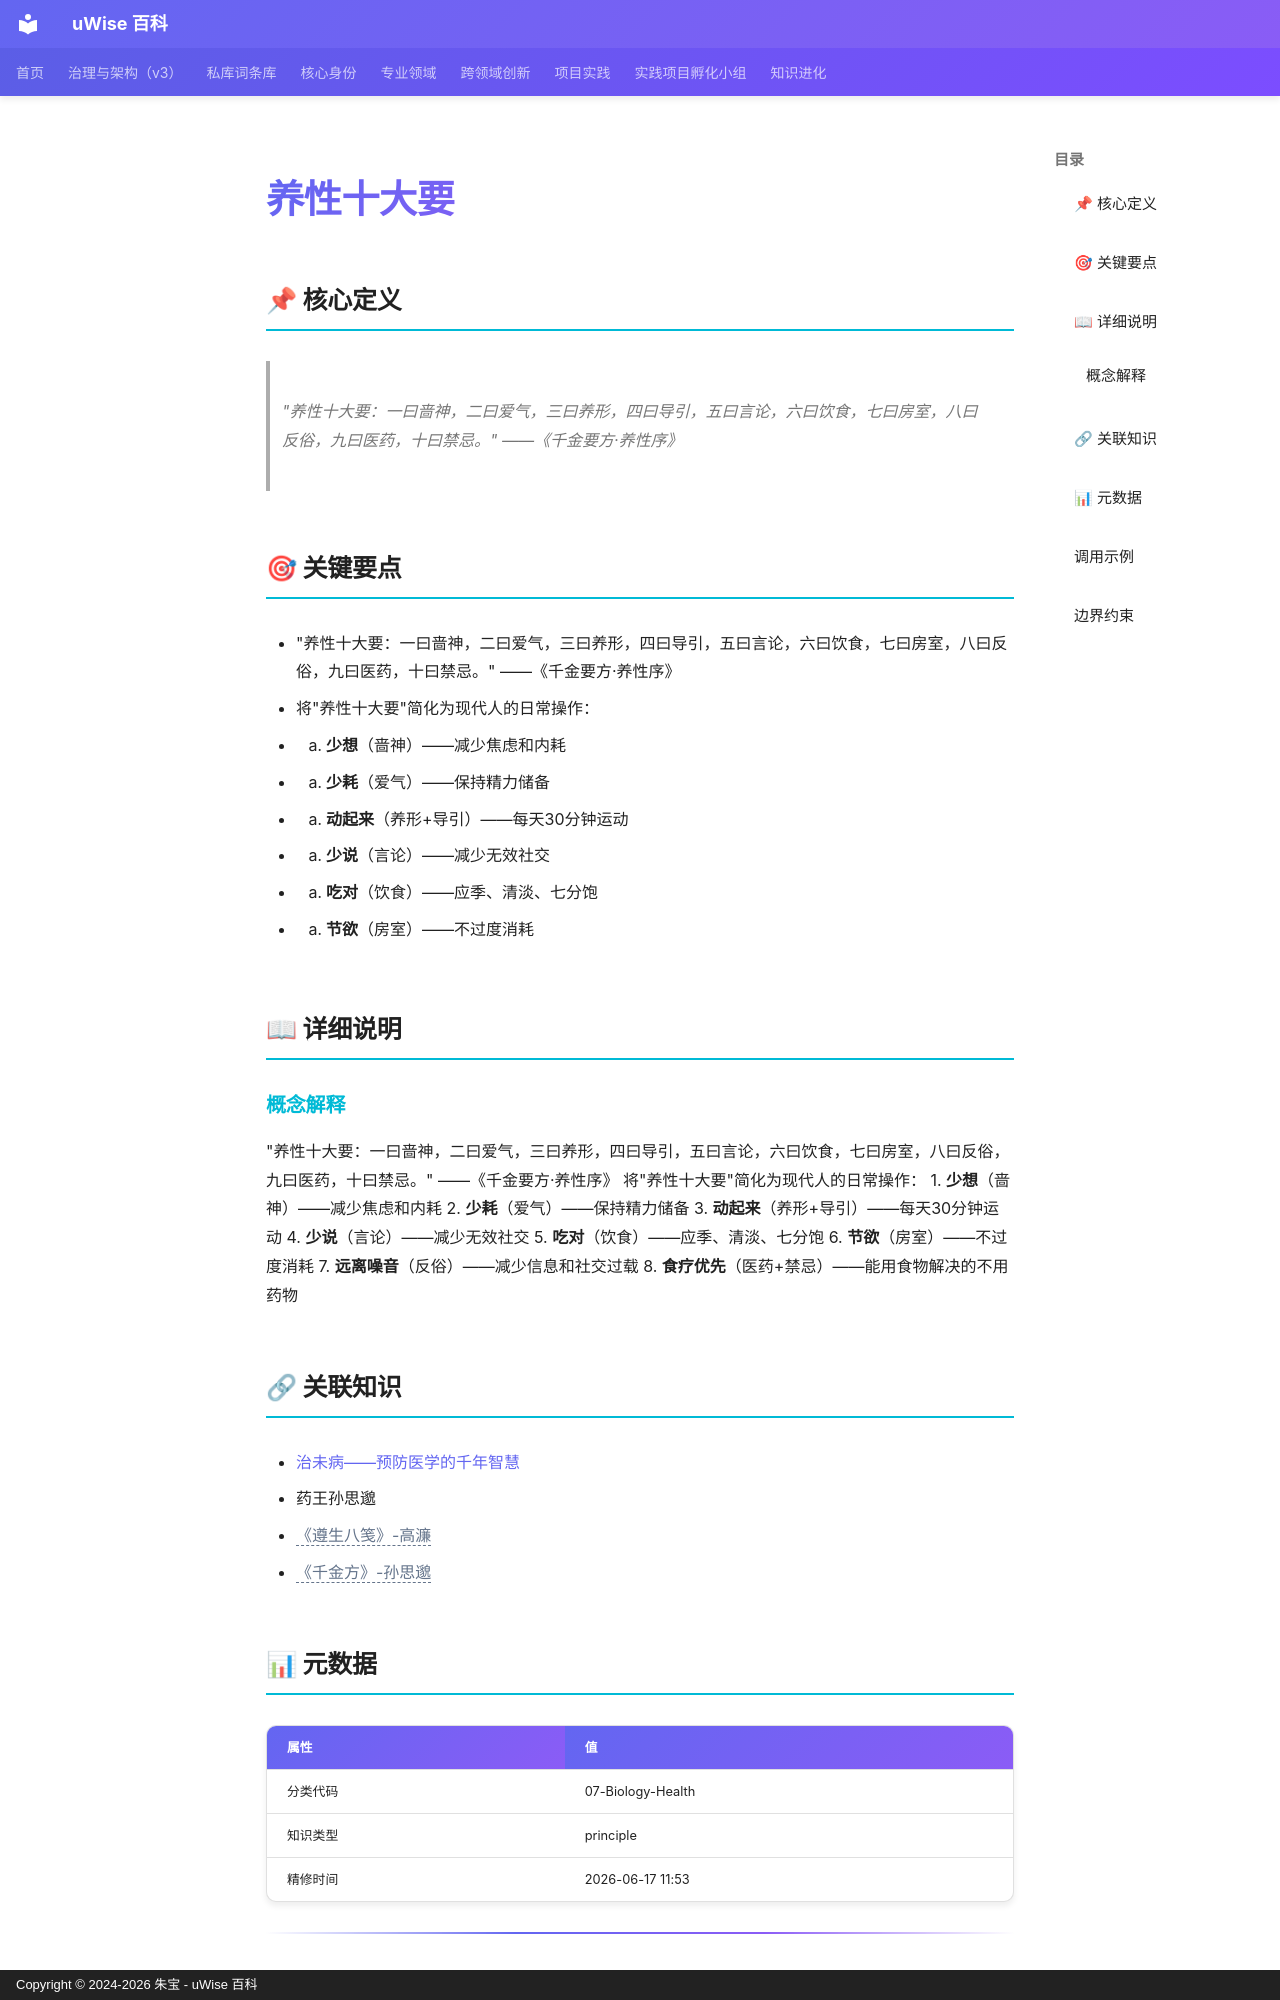

repository: zhubao315/uWise · page: vault-encyclopedia/md-4a919c5f/index.html · generator: mkdocs · copyright: Copyright © 2024-2026 朱宝 - uWise 百科

---
title: "养性十大要"
description: "\"养性十大要：一曰啬神，二曰爱气，三曰养形，四曰导引，五曰言论，六曰饮食，七曰房室，八曰反俗，九曰医药，十曰禁忌。\" ——《千金要方·养性序》"
---

# 养性十大要

## 📌 核心定义

> "养性十大要：一曰啬神，二曰爱气，三曰养形，四曰导引，五曰言论，六曰饮食，七曰房室，八曰反俗，九曰医药，十曰禁忌。" ——《千金要方·养性序》

## 🎯 关键要点

- "养性十大要：一曰啬神，二曰爱气，三曰养形，四曰导引，五曰言论，六曰饮食，七曰房室，八曰反俗，九曰医药，十曰禁忌。" ——《千金要方·养性序》
- 将"养性十大要"简化为现代人的日常操作：
- 1. **少想**（啬神）——减少焦虑和内耗
- 2. **少耗**（爱气）——保持精力储备
- 3. **动起来**（养形+导引）——每天30分钟运动
- 4. **少说**（言论）——减少无效社交
- 5. **吃对**（饮食）——应季、清淡、七分饱
- 6. **节欲**（房室）——不过度消耗

## 📖 详细说明

### 概念解释
"养性十大要：一曰啬神，二曰爱气，三曰养形，四曰导引，五曰言论，六曰饮食，七曰房室，八曰反俗，九曰医药，十曰禁忌。" ——《千金要方·养性序》
将"养性十大要"简化为现代人的日常操作：
1. **少想**（啬神）——减少焦虑和内耗
2. **少耗**（爱气）——保持精力储备
3. **动起来**（养形+导引）——每天30分钟运动
4. **少说**（言论）——减少无效社交
5. **吃对**（饮食）——应季、清淡、七分饱
6. **节欲**（房室）——不过度消耗
7. **远离噪音**（反俗）——减少信息和社交过载
8. **食疗优先**（医药+禁忌）——能用食物解决的不用药物


## 🔗 关联知识

- [治未病——预防医学的千年智慧](../md-378ca327/)
- 药王孙思邈
- <span class="uw-unresolved" data-target="《遵生八笺》-高濂" title="未解析的双链目标：《遵生八笺》-高濂">《遵生八笺》-高濂</span>
- <span class="uw-unresolved" data-target="《千金方》-孙思邈" title="未解析的双链目标：《千金方》-孙思邈">《千金方》-孙思邈</span>

## 📊 元数据

| 属性 | 值 |
|------|-----|
| 分类代码 | 07-Biology-Health |
| 知识类型 | principle |
| 精修时间 | 2026-06-17 11:53 |

---
